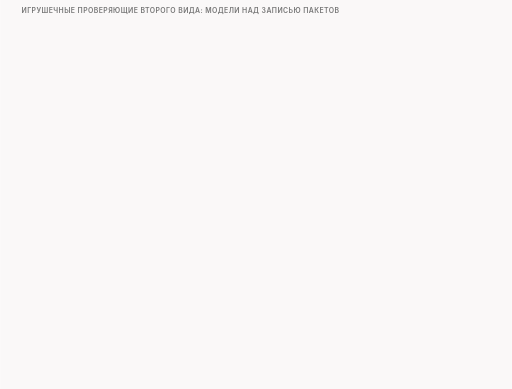
t = 0.00 s
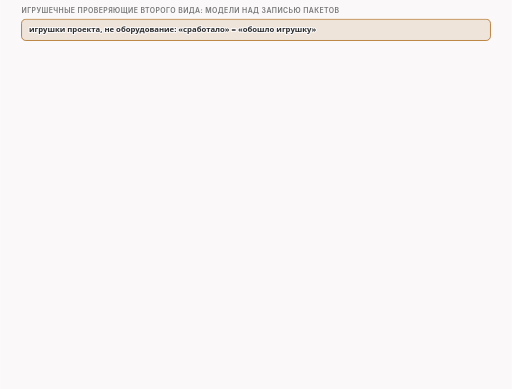
t = 1.84 s
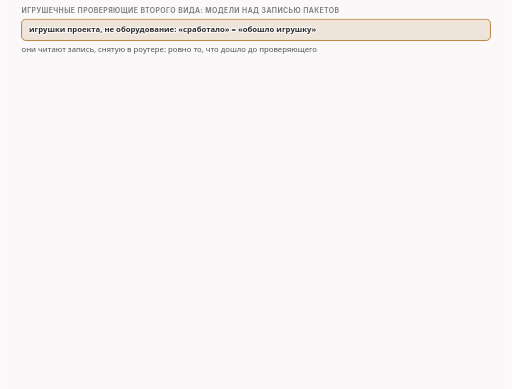
t = 3.34 s
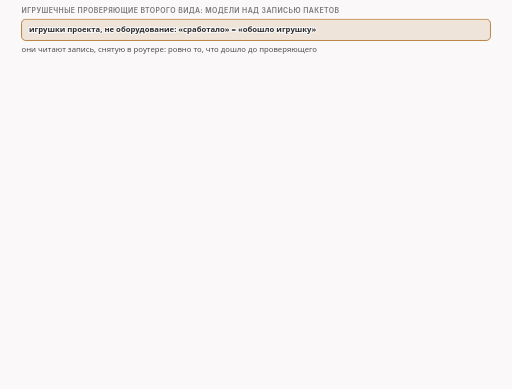
t = 4.73 s
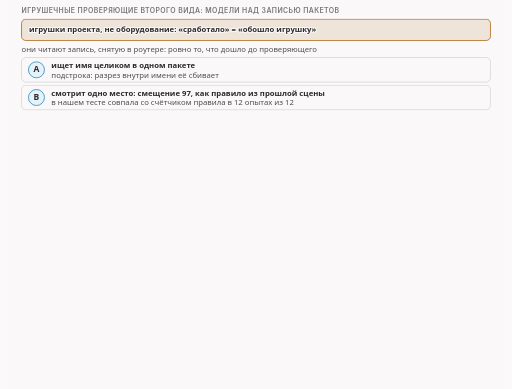
t = 6.45 s
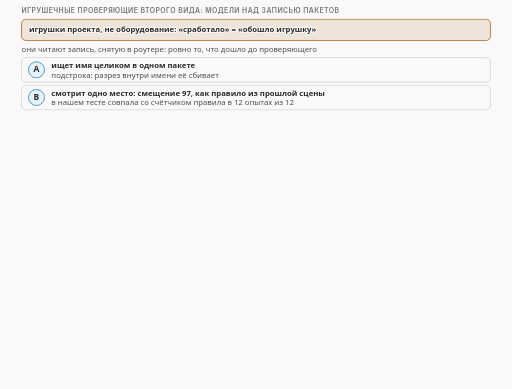
t = 8.36 s

The animated SVG that drew these frames (rendered in a browser with its animation timeline set to each time). Animation: 15 CSS @keyframes rules; frames cover the first 8.36 s, repeats indefinitely.

<svg xmlns="http://www.w3.org/2000/svg" class="v05-s23-six-models" viewBox="0 0 960 730" width="960" height="730" role="img" aria-labelledby="v05-s23-six-models-t v05-s23-six-models-d">
<title id="v05-s23-six-models-t">Шесть игрушечных моделей</title>
<desc id="v05-s23-six-models-d">Шесть игрушечных моделей проекта, а не настоящего оборудования, читают запись пакетов, снятую в роутере: первая ищет имя целиком в одном пакете, вторая смотрит одно место со смещением 97, как правило из прошлой сцены, третья собирает пакеты по номерам как приёмник и всё левее ожидаемого номера отбрасывает, четвёртая склеивает пакеты в порядке прихода, не глядя на номера, и разбирает приветствие TLS с начала потока, пятая учитывает номера, но началом потока считает первый увиденный пакет, шестая как пятая идёт по заголовкам записей: тип, версия, длина; при накладке с узором 16 03 03 00 00 заголовок записи имеет длину 0, пятая не находит ClientHello, а шестая переступает пустую запись на 5 байт и читает настоящее начало, а при накладке из нулей первый байт не равен типу записи 16 и шестая останавливается сразу.</desc>
<style>.v05-s23-six-models{--fg:var(--dark,#2b2b2b);--fg2:var(--darkgray,#4e4e4e);--mute:var(--gray,#767676);--line:var(--lightgray,#d4d4d4);--acc:var(--secondary,#1f7fb5);--tint:var(--highlight,rgba(178,225,255,.28));--bg:var(--light,#faf8f8);--rej:#c4372b;--rejt:rgba(196,55,43,.10);--ok:#237a4b;--okt:rgba(35,122,75,.11);--amb:#a8610a;--ambt:rgba(168,97,10,.13)}
@media (prefers-color-scheme:dark){.v05-s23-six-models{--fg:var(--dark,#ebebec);--fg2:var(--darkgray,#d4d4d4);--mute:var(--gray,#9a9a9a);--line:var(--lightgray,#4a474a);--acc:var(--secondary,#b2e1ff);--tint:var(--highlight,rgba(178,225,255,.14));--bg:var(--light,#161618);--rej:#ff8f80;--rejt:rgba(255,143,128,.14);--ok:#7fd9a1;--okt:rgba(127,217,161,.13);--amb:#f0b866;--ambt:rgba(240,184,102,.14)}}
.v05-s23-six-models .bg{fill:var(--bg)}
.v05-s23-six-models text{font-family:var(--bodyFont,'Source Sans 3'),system-ui,-apple-system,'Segoe UI',Roboto,sans-serif;font-size:16px;fill:var(--fg2);paint-order:stroke;stroke:var(--bg);stroke-width:4px;stroke-linejoin:round}
.v05-s23-six-models .tk{font-weight:600;fill:var(--fg)}
.v05-s23-six-models .sm{font-size:14.5px}
.v05-s23-six-models .m{font-family:var(--codeFont,'JetBrains Mono'),ui-monospace,'Cascadia Code',Consolas,monospace;font-size:14.5px}
.v05-s23-six-models .mk{font-family:var(--codeFont,'JetBrains Mono'),ui-monospace,'Cascadia Code',Consolas,monospace;font-size:14.5px;font-weight:600;fill:var(--fg)}
.v05-s23-six-models .hx{font-family:var(--codeFont,'JetBrains Mono'),ui-monospace,'Cascadia Code',Consolas,monospace;font-size:14px;font-weight:600;fill:var(--fg);stroke:none}
.v05-s23-six-models .ix{font-family:var(--codeFont,'JetBrains Mono'),ui-monospace,'Cascadia Code',Consolas,monospace;font-size:13px;fill:var(--mute);stroke:none}
.v05-s23-six-models .ml{font-family:var(--codeFont,'JetBrains Mono'),ui-monospace,'Cascadia Code',Consolas,monospace;font-size:17px;font-weight:600;fill:var(--fg)}
.v05-s23-six-models .cap{font-family:var(--headerFont,Inter),system-ui,-apple-system,'Segoe UI',Roboto,sans-serif;font-size:13px;font-weight:600;letter-spacing:.06em;text-transform:uppercase;fill:var(--mute)}
.v05-s23-six-models .mu{fill:var(--mute)}.v05-s23-six-models .fg{fill:var(--fg)}.v05-s23-six-models .acc{fill:var(--acc)}.v05-s23-six-models .rej{fill:var(--rej)}.v05-s23-six-models .ok{fill:var(--ok)}.v05-s23-six-models .amb{fill:var(--amb)}
.v05-s23-six-models .c{text-anchor:middle}.v05-s23-six-models .r{text-anchor:end}.v05-s23-six-models .ns{stroke:none}
.v05-s23-six-models .bx{fill:var(--bg);stroke:var(--line);stroke-width:1.4}
.v05-s23-six-models .bxs{fill:var(--bg);stroke:var(--mute);stroke-width:1.4}
.v05-s23-six-models .bxa{fill:var(--tint);stroke:var(--acc);stroke-width:1.4}
.v05-s23-six-models .bxr{fill:var(--rejt);stroke:var(--rej);stroke-width:1.4}
.v05-s23-six-models .bxo{fill:var(--okt);stroke:var(--ok);stroke-width:1.4}
.v05-s23-six-models .bxb{fill:var(--ambt);stroke:var(--amb);stroke-width:1.4}
.v05-s23-six-models .pl{fill:var(--bg);stroke:var(--fg);stroke-width:1.6}
.v05-s23-six-models .fs{fill:var(--mute);fill-opacity:.22;stroke:none}
.v05-s23-six-models .bxn{fill:none;stroke:var(--fg);stroke-width:2}
.v05-s23-six-models .bxd{fill:none;stroke:var(--mute);stroke-width:1.3;stroke-dasharray:5 4}
.v05-s23-six-models .fa{fill:var(--tint);stroke:none}.v05-s23-six-models .fr{fill:var(--rejt);stroke:none}.v05-s23-six-models .fb{fill:var(--ambt);stroke:none}.v05-s23-six-models .fo{fill:var(--okt);stroke:none}
.v05-s23-six-models .lm{fill:none;stroke:var(--mute);stroke-width:1.4}
.v05-s23-six-models .lmd{fill:none;stroke:var(--mute);stroke-width:1.4;stroke-dasharray:5 4}
.v05-s23-six-models .la{fill:none;stroke:var(--acc);stroke-width:2}
.v05-s23-six-models .lf{fill:none;stroke:var(--fg2);stroke-width:2}
.v05-s23-six-models .lr{fill:none;stroke:var(--rej);stroke-width:2.4}
.v05-s23-six-models .lcut{fill:none;stroke:var(--rej);stroke-width:1.8;stroke-dasharray:6 4}
.v05-s23-six-models .lb{fill:none;stroke:var(--amb);stroke-width:2}
.v05-s23-six-models .lo{fill:none;stroke:var(--ok);stroke-width:2.4}
.v05-s23-six-models .hf{fill:var(--fg2)}.v05-s23-six-models .ha{fill:var(--acc)}.v05-s23-six-models .hr{fill:var(--rej)}.v05-s23-six-models .hm{fill:var(--mute)}.v05-s23-six-models .hb{fill:var(--amb)}
.v05-s23-six-models .fun{fill:var(--tint);stroke:var(--acc);stroke-width:1;stroke-opacity:.55}
.v05-s23-six-models .a{animation-duration:66s;animation-timing-function:cubic-bezier(.3,.6,.25,1);animation-iteration-count:infinite;animation-fill-mode:both}
@media (prefers-reduced-motion:reduce){.v05-s23-six-models .a{animation:none}.v05-s23-six-models .tr{display:none}}
@keyframes v05-s23-six-models-k1{0.0%{opacity:0}1.515%{opacity:0}2.197%{opacity:1}97.424%{opacity:1}98.333%{opacity:0}100%{opacity:0}}.v05-s23-six-models .e1{animation-name:v05-s23-six-models-k1}@keyframes v05-s23-six-models-k2{0.0%{opacity:0}4.545%{opacity:0}5.227%{opacity:1}97.424%{opacity:1}98.333%{opacity:0}100%{opacity:0}}.v05-s23-six-models .e2{animation-name:v05-s23-six-models-k2}@keyframes v05-s23-six-models-k3{0.0%{opacity:0}9.091%{opacity:0}9.773%{opacity:1}97.424%{opacity:1}98.333%{opacity:0}100%{opacity:0}}.v05-s23-six-models .e3{animation-name:v05-s23-six-models-k3}@keyframes v05-s23-six-models-k4{0.0%{opacity:0}9.091%{opacity:0}9.773%{opacity:1}97.424%{opacity:1}98.333%{opacity:0}100%{opacity:0}}.v05-s23-six-models .e4{animation-name:v05-s23-six-models-k4}@keyframes v05-s23-six-models-k5{0.0%{opacity:0}13.636%{opacity:0}14.318%{opacity:1}97.424%{opacity:1}98.333%{opacity:0}100%{opacity:0}}.v05-s23-six-models .e5{animation-name:v05-s23-six-models-k5}@keyframes v05-s23-six-models-k6{0.0%{opacity:0}18.182%{opacity:0}18.864%{opacity:1}97.424%{opacity:1}98.333%{opacity:0}100%{opacity:0}}.v05-s23-six-models .e6{animation-name:v05-s23-six-models-k6}@keyframes v05-s23-six-models-k7{0.0%{opacity:0}22.727%{opacity:0}23.409%{opacity:1}97.424%{opacity:1}98.333%{opacity:0}100%{opacity:0}}.v05-s23-six-models .e7{animation-name:v05-s23-six-models-k7}@keyframes v05-s23-six-models-k8{0.0%{opacity:0}27.273%{opacity:0}27.955%{opacity:1}97.424%{opacity:1}98.333%{opacity:0}100%{opacity:0}}.v05-s23-six-models .e8{animation-name:v05-s23-six-models-k8}@keyframes v05-s23-six-models-k9{0.0%{opacity:0}39.394%{opacity:0}40.076%{opacity:1}97.424%{opacity:1}98.333%{opacity:0}100%{opacity:0}}.v05-s23-six-models .e9{animation-name:v05-s23-six-models-k9}@keyframes v05-s23-six-models-k10{0.0%{opacity:0}42.424%{opacity:0}43.106%{opacity:1}97.424%{opacity:1}98.333%{opacity:0}100%{opacity:0}}.v05-s23-six-models .e10{animation-name:v05-s23-six-models-k10}@keyframes v05-s23-six-models-k11{0.0%{opacity:0}46.97%{opacity:0}47.652%{opacity:1}97.424%{opacity:1}98.333%{opacity:0}100%{opacity:0}}.v05-s23-six-models .e11{animation-name:v05-s23-six-models-k11}@keyframes v05-s23-six-models-k12{0.0%{opacity:0}54.545%{opacity:0}55.227%{opacity:1}97.424%{opacity:1}98.333%{opacity:0}100%{opacity:0}}.v05-s23-six-models .e12{animation-name:v05-s23-six-models-k12}@keyframes v05-s23-six-models-k13{0.0%{opacity:0}60.606%{opacity:0}61.288%{opacity:1}97.424%{opacity:1}98.333%{opacity:0}100%{opacity:0}}.v05-s23-six-models .e13{animation-name:v05-s23-six-models-k13}@keyframes v05-s23-six-models-k14{0.0%{opacity:0}69.697%{opacity:0}70.379%{opacity:1}97.424%{opacity:1}98.333%{opacity:0}100%{opacity:0}}.v05-s23-six-models .e14{animation-name:v05-s23-six-models-k14}@keyframes v05-s23-six-models-k15{0.0%{opacity:0}75.758%{opacity:0}76.439%{opacity:1}97.424%{opacity:1}98.333%{opacity:0}100%{opacity:0}}.v05-s23-six-models .e15{animation-name:v05-s23-six-models-k15}</style>
<rect class="bg" x="0" y="0" width="960" height="730"/>
<g><text class="cap" x="40" y="24">игрушечные проверяющие второго вида: модели над записью пакетов</text></g>
<g class="a e1"><rect class="bxb" x="40" y="36" width="880" height="40" rx="8"/><text class="sm tk" x="54" y="61">игрушки проекта, не оборудование: «сработало» = «обошло игрушку»</text></g>
<g class="a e2"><text class="sm" x="40" y="98">они читают запись, снятую в роутере: ровно то, что дошло до проверяющего</text></g>
<g class="a e3"><rect class="bx" x="40" y="108" width="880" height="46" rx="8"/><circle class="bxa" cx="68" cy="131" r="15"/><text class="tk c ns" x="68" y="136">A</text><text class="sm tk" x="96" y="128">ищет имя целиком в одном пакете</text><text class="sm" x="96" y="146">подстрока: разрез внутри имени её сбивает</text></g>
<g class="a e4"><rect class="bx" x="40" y="160" width="880" height="46" rx="8"/><circle class="bxa" cx="68" cy="183" r="15"/><text class="tk c ns" x="68" y="188">B</text><text class="sm tk" x="96" y="180">смотрит одно место: смещение 97, как правило из прошлой сцены</text><text class="sm" x="96" y="198">в нашем тесте совпала со счётчиком правила в 12 опытах из 12</text></g>
<g class="a e5"><rect class="bx" x="40" y="212" width="880" height="46" rx="8"/><circle class="bxa" cx="68" cy="235" r="15"/><text class="tk c ns" x="68" y="240">C</text><text class="sm tk" x="96" y="232">собирает пакеты по номерам, как приёмник</text><text class="sm" x="96" y="250">всё левее ожидаемого номера отбрасывает</text></g>
<g class="a e6"><rect class="bx" x="40" y="264" width="880" height="46" rx="8"/><circle class="bxa" cx="68" cy="287" r="15"/><text class="tk c ns" x="68" y="292">D</text><text class="sm tk" x="96" y="284">склеивает пакеты в порядке прихода, номера не смотрит</text><text class="sm" x="96" y="302">приветствие TLS разбирает с начала потока</text></g>
<g class="a e7"><rect class="bx" x="40" y="316" width="880" height="46" rx="8"/><circle class="bxa" cx="68" cy="339" r="15"/><text class="tk c ns" x="68" y="344">E</text><text class="sm tk" x="96" y="336">номера учитывает, но началом потока считает первый увиденный пакет</text><text class="sm" x="96" y="354">приветствие TLS разбирает с начала потока</text></g>
<g class="a e8"><rect class="bx" x="40" y="368" width="880" height="46" rx="8"/><circle class="bxa" cx="68" cy="391" r="15"/><text class="tk c ns" x="68" y="396">F</text><text class="sm tk" x="96" y="388">как E, но идёт по заголовкам записей: тип, версия, длина</text><text class="sm" x="96" y="406">пустую запись (длина 0) переступает шагом</text></g>
<g class="a e9"><text class="cap" x="40" y="438">накладка в 5 байт: что получает разбор с начала потока (метка «в нашем тесте»)</text></g>
<g class="a e10"><text class="sm tk" x="40" y="468">узор 16 03 03 00 00</text><rect class="bxb" x="40" y="480" width="150" height="30" rx="4"/><text class="hx c" x="115" y="500">16 03 03 00 00</text><rect class="bxa" x="190" y="480" width="730" height="30" rx="0"/><text class="hx" x="205" y="500">16 03 01 00 F5 01 00 00 F1 03 03 …</text></g>
<g class="a e11"><text class="sm" x="40" y="536">D, E: поток начинается с подкладки, а не с записи приветствия: нет разбора</text></g>
<g class="a e12"><path class="la" d="M40 514Q115 530 186 514"/><polygon class="ha" points="190,512 181,507 183,520"/><text class="sm tk" x="40" y="558">F: заголовок «тип 16, версия 3.3, длина 0» это пустая запись, шаг на 5 байт</text></g>
<g class="a e13"><text class="sm" x="40" y="578">F попадает на настоящее начало и читает имя</text></g>
<g class="a e14"><text class="sm tk" x="40" y="610">нули</text><rect class="bxb" x="40" y="622" width="150" height="30" rx="4"/><text class="hx c" x="115" y="642">00 00 00 00 00</text><rect class="bxa" x="190" y="622" width="730" height="30" rx="0"/><text class="hx" x="205" y="642">16 03 01 00 F5 01 00 00 F1 03 03 …</text></g>
<g class="a e15"><text class="sm tk" x="40" y="672">F: первый байт 00 не тип записи 16, разбор останавливается</text><text class="sm" x="40" y="692">C накладку отбрасывает: всё левее начала потока приёмник не берёт</text></g>
</svg>
